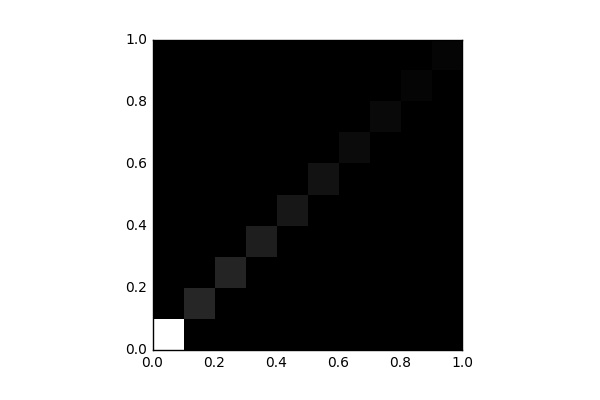

The file beside this chart, header and first rows:
, 0, 1, 2, 3, 4, 5, 6, 7, 8, 9
0, 27760, 0.0, 0.0, 0.0, 0.0, 0.0, 0.0, 0.0, 0.0, 0.0
1, 0.0, 4175, 0.0, 0.0, 0.0, 0.0, 0.0, 0.0, 0.0, 0.0
2, 0.0, 0.0, 4008, 0.0, 0.0, 0.0, 0.0, 0.0, 0.0, 0.0
3, 0.0, 0.0, 0.0, 3347, 0.0, 0.0, 0.0, 0.0, 0.0, 0.0
4, 0.0, 0.0, 0.0, 0.0, 2589, 0.0, 0.0, 0.0, 0.0, 0.0
5, 0.0, 0.0, 0.0, 0.0, 0.0, 1975, 0.0, 0.0, 0.0, 0.0
6, 0.0, 0.0, 0.0, 0.0, 0.0, 0.0, 1281, 0.0, 0.0, 0.0
7, 0.0, 0.0, 0.0, 0.0, 0.0, 0.0, 0.0, 1012, 0.0, 0.0
8, 0.0, 0.0, 0.0, 0.0, 0.0, 0.0, 0.0, 0.0, 578.0, 0.0
9, 0.0, 0.0, 0.0, 0.0, 0.0, 0.0, 0.0, 0.0, 0.0, 575.0
